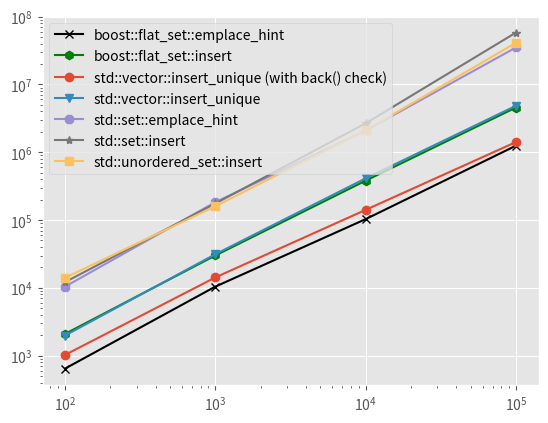

The script that saved this image:
import matplotlib.pyplot as plt
import numpy as np

# Intel Core™ i5-6600 CPU, Ubuntu 16.10

x    = [   100,    1000,    10000,    100000]
##############################################################################################
bfse = [   646,   10446,  103250,   1249891] # boost' flat_set with emplace_hint
svsb = [  1028,   14274,  141462,   1413630] # std::vector with insert_unique (back check)
bfsi = [  2098,   30042,  381098,   4568955] # boost' flat_set with insert
svsn = [  1985,   31368,  412077,   4845256] # std::vector with insert_unique
stds = [ 10440,  183646, 2095243,  35038916] # std::set with emplace_hint
stdu = [ 14119,  159966, 2103225,  41113434] # std::unordered_set
stsi = [ 12179,  175546, 2669882,  58153824] # std::set with insert

plt.style.use('ggplot')
plt.plot(x, bfse, '-xk', label='boost::flat_set::emplace_hint')
plt.plot(x, bfsi, '-hg', label='boost::flat_set::insert')
plt.plot(x, svsb, '-o', label='std::vector::insert_unique (with back() check)')
plt.plot(x, svsn, '-v', label='std::vector::insert_unique')
plt.plot(x, stds, '-8', label='std::set::emplace_hint')
plt.plot(x, stsi, '-*', label='std::set::insert')
plt.plot(x, stdu, '-s', label='std::unordered_set::insert')
plt.xscale('log')
plt.yscale('log')
plt.legend(loc=2)
plt.show()





